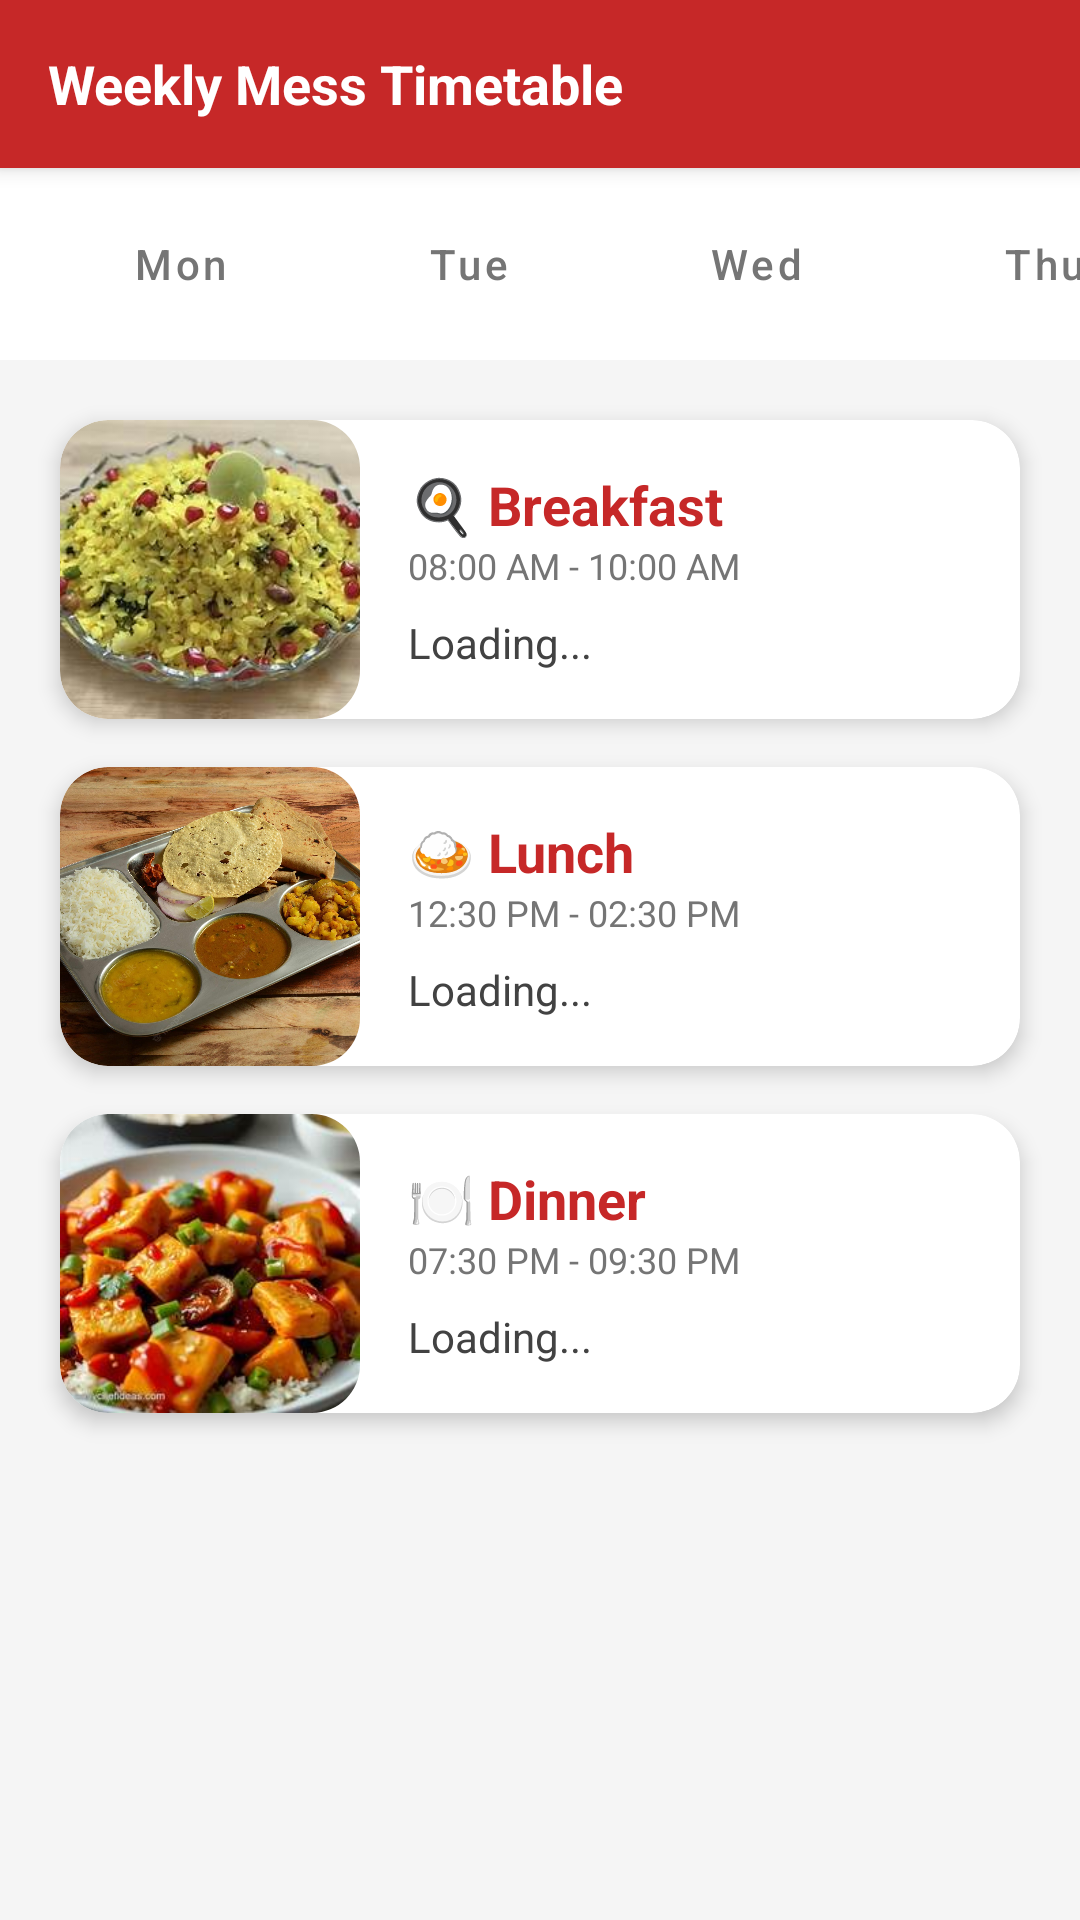

Produce the Android XML layout that renders to this screen, including the resource entries it uses.
<!-- AndroidManifest.xml: application theme Theme.NmimsCanteenApp -->
<!-- res/layout/activity_mess_menu.xml -->
<?xml version="1.0" encoding="utf-8"?>
<LinearLayout xmlns:android="http://schemas.android.com/apk/res/android"
    xmlns:app="http://schemas.android.com/apk/res-auto"
    android:layout_width="match_parent"
    android:layout_height="match_parent"
    android:orientation="vertical"
    android:background="@color/light_bg">

    
    <androidx.cardview.widget.CardView
        android:layout_width="match_parent"
        android:layout_height="?attr/actionBarSize"
        app:cardElevation="4dp"
        app:cardCornerRadius="0dp">
        <RelativeLayout
            android:layout_width="match_parent"
            android:layout_height="match_parent"
            android:background="@color/nmims_red"
            android:paddingHorizontal="16dp">
            <TextView
                android:layout_width="wrap_content"
                android:layout_height="wrap_content"
                android:layout_centerVertical="true"
                android:text="Weekly Mess Timetable"
                android:textColor="@android:color/white"
                android:textSize="18sp"
                android:textStyle="bold" />
        </RelativeLayout>
    </androidx.cardview.widget.CardView>

    
    <HorizontalScrollView
        android:layout_width="match_parent"
        android:layout_height="wrap_content"
        android:scrollbars="none"
        android:paddingVertical="12dp"
        android:background="@color/white">
        <LinearLayout
            android:id="@+id/daySelectorLayout"
            android:layout_width="wrap_content"
            android:layout_height="wrap_content"
            android:orientation="horizontal"
            android:paddingHorizontal="12dp">
            
            <Button android:id="@+id/btnMon" style="@style/DayButtonStyle" android:text="Mon" />
            <Button android:id="@+id/btnTue" style="@style/DayButtonStyle" android:text="Tue" />
            <Button android:id="@+id/btnWed" style="@style/DayButtonStyle" android:text="Wed" />
            <Button android:id="@+id/btnThu" style="@style/DayButtonStyle" android:text="Thu" />
            <Button android:id="@+id/btnFri" style="@style/DayButtonStyle" android:text="Fri" />
            <Button android:id="@+id/btnSat" style="@style/DayButtonStyle" android:text="Sat" />
            <Button android:id="@+id/btnSun" style="@style/DayButtonStyle" android:text="Sun" />
        </LinearLayout>
    </HorizontalScrollView>

    <ScrollView
        android:layout_width="match_parent"
        android:layout_height="match_parent"
        android:fillViewport="true">

        <LinearLayout
            android:layout_width="match_parent"
            android:layout_height="wrap_content"
            android:orientation="vertical"
            android:padding="12dp">

            
            <androidx.cardview.widget.CardView
                android:layout_width="match_parent"
                android:layout_height="wrap_content"
                app:cardCornerRadius="16dp"
                app:cardElevation="4dp"
                android:layout_margin="8dp"
                app:cardBackgroundColor="@color/white">
                <LinearLayout
                    android:layout_width="match_parent"
                    android:layout_height="wrap_content"
                    android:orientation="horizontal">
                    <com.google.android.material.imageview.ShapeableImageView
                        android:id="@+id/breakfastIv"
                        android:layout_width="100dp"
                        android:layout_height="match_parent"
                        android:src="@drawable/poha"
                        android:scaleType="centerCrop"
                        android:minHeight="120dp"
                        app:shapeAppearanceOverlay="@style/RoundedCornerImage" />
                    <LinearLayout
                        android:layout_width="match_parent"
                        android:layout_height="wrap_content"
                        android:orientation="vertical"
                        android:padding="16dp">
                        <TextView
                            android:layout_width="wrap_content"
                            android:layout_height="wrap_content"
                            android:text="🍳 Breakfast"
                            android:textColor="@color/nmims_red"
                            android:textSize="18sp"
                            android:textStyle="bold" />
                        <TextView
                            android:layout_width="wrap_content"
                            android:layout_height="wrap_content"
                            android:text="08:00 AM - 10:00 AM"
                            android:textColor="#757575"
                            android:textSize="12sp"
                            android:layout_marginBottom="8dp" />
                        <TextView
                            android:id="@+id/breakfastItemsTv"
                            android:layout_width="wrap_content"
                            android:layout_height="wrap_content"
                            android:text="Loading..."
                            android:textColor="#424242"
                            android:textSize="14sp" />
                    </LinearLayout>
                </LinearLayout>
            </androidx.cardview.widget.CardView>

            
            <androidx.cardview.widget.CardView
                android:layout_width="match_parent"
                android:layout_height="wrap_content"
                app:cardCornerRadius="16dp"
                app:cardElevation="4dp"
                android:layout_margin="8dp"
                app:cardBackgroundColor="@color/white">
                <LinearLayout
                    android:layout_width="match_parent"
                    android:layout_height="wrap_content"
                    android:orientation="horizontal">
                    <com.google.android.material.imageview.ShapeableImageView
                        android:id="@+id/lunchIv"
                        android:layout_width="100dp"
                        android:layout_height="match_parent"
                        android:src="@drawable/thali"
                        android:scaleType="centerCrop"
                        android:minHeight="120dp"
                        app:shapeAppearanceOverlay="@style/RoundedCornerImage" />
                    <LinearLayout
                        android:layout_width="match_parent"
                        android:layout_height="wrap_content"
                        android:orientation="vertical"
                        android:padding="16dp">
                        <TextView
                            android:layout_width="wrap_content"
                            android:layout_height="wrap_content"
                            android:text="🍛 Lunch"
                            android:textColor="@color/nmims_red"
                            android:textSize="18sp"
                            android:textStyle="bold" />
                        <TextView
                            android:layout_width="wrap_content"
                            android:layout_height="wrap_content"
                            android:text="12:30 PM - 02:30 PM"
                            android:textColor="#757575"
                            android:textSize="12sp"
                            android:layout_marginBottom="8dp" />
                        <TextView
                            android:id="@+id/lunchItemsTv"
                            android:layout_width="wrap_content"
                            android:layout_height="wrap_content"
                            android:text="Loading..."
                            android:textColor="#424242"
                            android:textSize="14sp" />
                    </LinearLayout>
                </LinearLayout>
            </androidx.cardview.widget.CardView>

            
            <androidx.cardview.widget.CardView
                android:layout_width="match_parent"
                android:layout_height="wrap_content"
                app:cardCornerRadius="16dp"
                app:cardElevation="4dp"
                android:layout_margin="8dp"
                app:cardBackgroundColor="@color/white">
                <LinearLayout
                    android:layout_width="match_parent"
                    android:layout_height="wrap_content"
                    android:orientation="horizontal">
                    <com.google.android.material.imageview.ShapeableImageView
                        android:id="@+id/dinnerIv"
                        android:layout_width="100dp"
                        android:layout_height="match_parent"
                        android:src="@drawable/paneercrispy"
                        android:scaleType="centerCrop"
                        android:minHeight="120dp"
                        app:shapeAppearanceOverlay="@style/RoundedCornerImage" />
                    <LinearLayout
                        android:layout_width="match_parent"
                        android:layout_height="wrap_content"
                        android:orientation="vertical"
                        android:padding="16dp">
                        <TextView
                            android:layout_width="wrap_content"
                            android:layout_height="wrap_content"
                            android:text="🍽 Dinner"
                            android:textColor="@color/nmims_red"
                            android:textSize="18sp"
                            android:textStyle="bold" />
                        <TextView
                            android:layout_width="wrap_content"
                            android:layout_height="wrap_content"
                            android:text="07:30 PM - 09:30 PM"
                            android:textColor="#757575"
                            android:textSize="12sp"
                            android:layout_marginBottom="8dp" />
                        <TextView
                            android:id="@+id/dinnerItemsTv"
                            android:layout_width="wrap_content"
                            android:layout_height="wrap_content"
                            android:text="Loading..."
                            android:textColor="#424242"
                            android:textSize="14sp" />
                    </LinearLayout>
                </LinearLayout>
            </androidx.cardview.widget.CardView>

        </LinearLayout>
    </ScrollView>
</LinearLayout>
<!-- resources referenced by this layout -->
<resources>
  <color name="light_bg">#F5F5F5</color>
  <color name="nmims_red">#C62828</color>
  <color name="white">#FFFFFFFF</color>
  <!-- drawable paneercrispy: png bitmap (drawable, 12083 bytes) -->
  <!-- drawable poha: png bitmap (drawable, 15284 bytes) -->
  <!-- drawable thali: png bitmap (drawable, 511130 bytes) -->
  <style name="DayButtonStyle" parent="Widget.MaterialComponents.Button.TextButton">
          <item name="android:layout_width">wrap_content</item>
          <item name="android:layout_height">40dp</item>
          <item name="android:layout_marginHorizontal">4dp</item>
          <item name="android:textColor">@color/grey_icon</item>
          <item name="android:textSize">14sp</item>
          <item name="android:textAllCaps">false</item>
          <item name="android:paddingHorizontal">16dp</item>
          <item name="cornerRadius">20dp</item>
          <item name="android:backgroundTint">#F5F5F5</item>
      </style>
  <style name="RoundedCornerImage" parent="">
          <item name="cornerFamily">rounded</item>
          <item name="cornerSize">16dp</item>
      </style>
  <style name="Theme.NmimsCanteenApp" parent="Base.Theme.NmimsCanteenApp" />
  <color name="grey_icon">#757575</color>
  <style name="Base.Theme.NmimsCanteenApp" parent="Theme.MaterialComponents.DayNight.NoActionBar">
          
      </style>
</resources>
